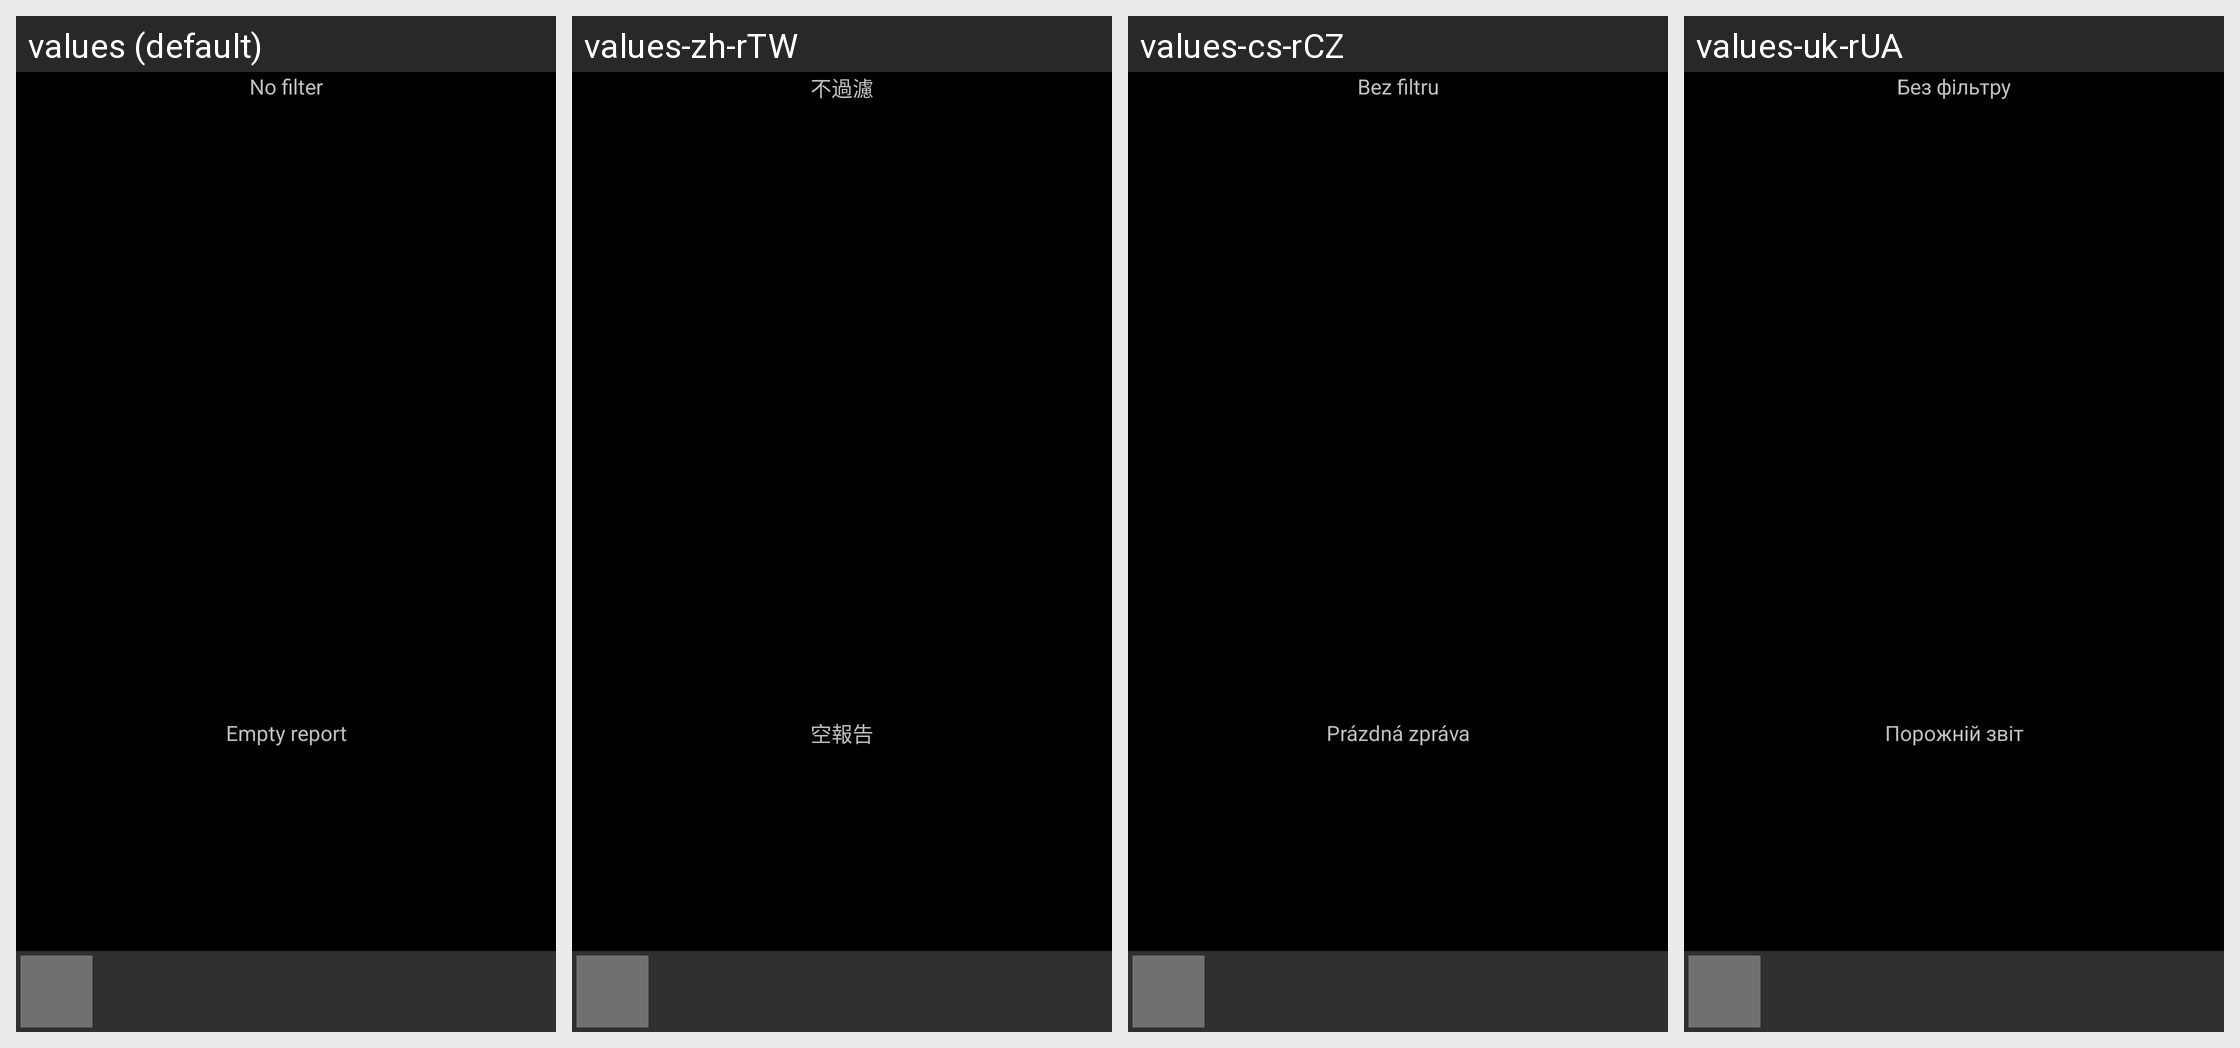

For this localized Android screen grid, give each drawn string resource with its value in every locale shown.
Android screen res/layout/planner.xml rendered under 4 locales, left to right: values (default), values-zh-rTW, values-cs-rCZ, values-uk-rUA. Device: Nexus 5 (rendered at 1080×1920; each locale shown at half size, 540×960, under a caption strip naming it); theme AppTheme.
Other locales in the repository, not shown: values-ca, values-da, values-de, values-es, values-fr, values-hu, values-it, values-ko, values-no-rNB, values-pl, values-pt-rBR, values-pt-rPT, values-ro, values-ru, values-sk, values-zh-rCN.
Strings drawn on this screen, with the default value and each locale's value (text and hints the layout hard-codes, and strings that could not be matched under every locale, appear in the picture but are not listed):

no_filter
  values: No filter
  values-zh-rTW: 不過濾
  values-cs-rCZ: Bez filtru
  values-uk-rUA: Без фільтру

empty_report
  values: Empty report
  values-zh-rTW: 空報告
  values-cs-rCZ: Prázdná zpráva
  values-uk-rUA: Порожній звіт
